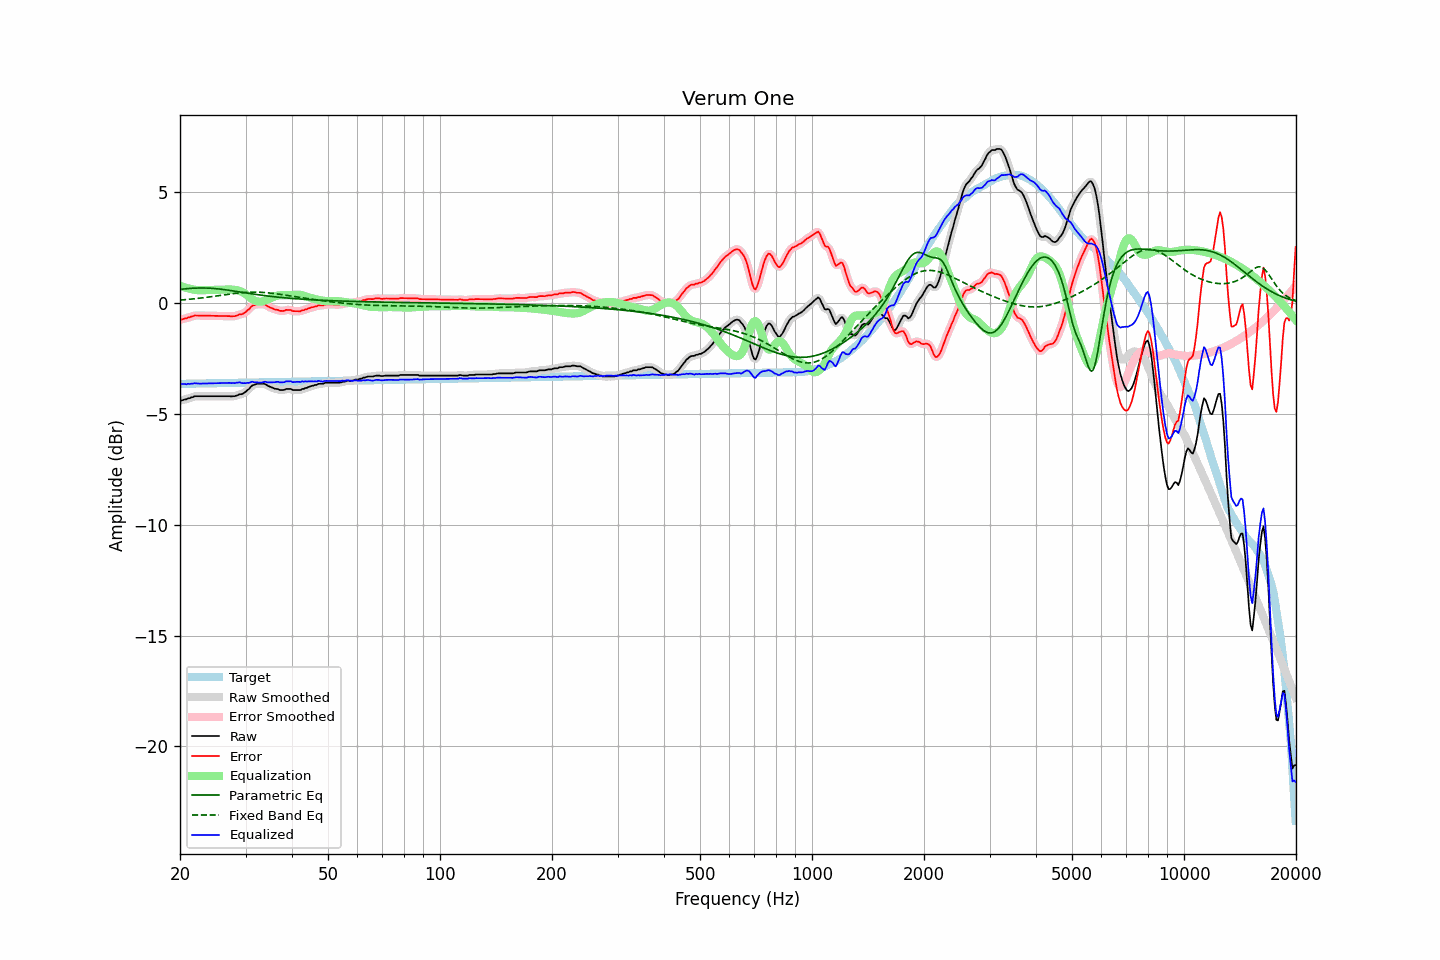

Source data for this figure (header and first rows):
frequency, raw, error, smoothed, error_smoothed, equalization, parametric_eq, fixed_band_eq, equalized_raw, equalized_smoothed, target
20.00, -4.40, -0.75, -4.41, -0.75, 0.77, 0.61, 0.12, -3.63, -3.64, -3.65
20.20, -4.40, -0.75, -4.39, -0.74, 0.74, 0.62, 0.13, -3.66, -3.65, -3.65
20.40, -4.38, -0.73, -4.38, -0.73, 0.72, 0.62, 0.14, -3.66, -3.66, -3.65
20.61, -4.35, -0.70, -4.36, -0.71, 0.70, 0.63, 0.14, -3.66, -3.66, -3.65
20.81, -4.35, -0.70, -4.34, -0.69, 0.67, 0.64, 0.15, -3.68, -3.66, -3.65
21.02, -4.30, -0.65, -4.31, -0.67, 0.65, 0.64, 0.16, -3.65, -3.66, -3.65
21.23, -4.30, -0.65, -4.29, -0.65, 0.64, 0.65, 0.16, -3.66, -3.66, -3.65
21.44, -4.26, -0.62, -4.26, -0.62, 0.62, 0.66, 0.17, -3.64, -3.64, -3.64
21.66, -4.25, -0.61, -4.24, -0.60, 0.60, 0.66, 0.18, -3.65, -3.64, -3.64
21.87, -4.21, -0.57, -4.22, -0.58, 0.59, 0.66, 0.18, -3.62, -3.63, -3.64
22.09, -4.21, -0.57, -4.21, -0.57, 0.58, 0.67, 0.19, -3.63, -3.63, -3.64
22.31, -4.21, -0.57, -4.21, -0.57, 0.57, 0.67, 0.20, -3.64, -3.63, -3.64
22.54, -4.21, -0.57, -4.21, -0.57, 0.57, 0.67, 0.21, -3.64, -3.64, -3.64
22.76, -4.21, -0.57, -4.21, -0.57, 0.57, 0.67, 0.22, -3.64, -3.64, -3.64
22.99, -4.21, -0.58, -4.21, -0.58, 0.57, 0.67, 0.23, -3.64, -3.64, -3.64
23.22, -4.21, -0.58, -4.21, -0.58, 0.57, 0.67, 0.24, -3.64, -3.64, -3.63
23.45, -4.21, -0.58, -4.21, -0.58, 0.58, 0.67, 0.24, -3.63, -3.63, -3.63
23.69, -4.21, -0.58, -4.21, -0.58, 0.58, 0.67, 0.25, -3.63, -3.63, -3.63
23.92, -4.21, -0.58, -4.21, -0.58, 0.58, 0.66, 0.26, -3.63, -3.63, -3.63
24.16, -4.21, -0.58, -4.21, -0.58, 0.58, 0.66, 0.27, -3.63, -3.63, -3.63
24.40, -4.21, -0.58, -4.21, -0.58, 0.58, 0.65, 0.28, -3.63, -3.63, -3.63
24.65, -4.21, -0.59, -4.21, -0.59, 0.59, 0.65, 0.29, -3.63, -3.63, -3.63
24.89, -4.21, -0.59, -4.21, -0.59, 0.59, 0.64, 0.30, -3.62, -3.62, -3.62
25.14, -4.21, -0.59, -4.21, -0.59, 0.59, 0.64, 0.31, -3.62, -3.62, -3.62
25.39, -4.21, -0.59, -4.21, -0.59, 0.59, 0.63, 0.32, -3.62, -3.62, -3.62
25.65, -4.21, -0.59, -4.21, -0.59, 0.59, 0.62, 0.33, -3.62, -3.62, -3.62
25.91, -4.21, -0.59, -4.21, -0.59, 0.59, 0.61, 0.35, -3.62, -3.62, -3.62
26.16, -4.21, -0.59, -4.21, -0.59, 0.59, 0.60, 0.36, -3.62, -3.62, -3.62
26.43, -4.21, -0.59, -4.21, -0.59, 0.60, 0.59, 0.37, -3.61, -3.61, -3.62
26.69, -4.21, -0.60, -4.21, -0.60, 0.60, 0.58, 0.38, -3.61, -3.61, -3.61
26.96, -4.21, -0.60, -4.21, -0.60, 0.60, 0.57, 0.39, -3.61, -3.61, -3.61
27.23, -4.21, -0.60, -4.21, -0.60, 0.60, 0.56, 0.40, -3.61, -3.61, -3.61
27.50, -4.22, -0.61, -4.22, -0.61, 0.60, 0.55, 0.41, -3.62, -3.62, -3.61
27.77, -4.21, -0.60, -4.21, -0.60, 0.60, 0.54, 0.42, -3.61, -3.62, -3.61
28.05, -4.21, -0.60, -4.21, -0.60, 0.59, 0.53, 0.43, -3.62, -3.62, -3.61
28.33, -4.18, -0.57, -4.18, -0.57, 0.58, 0.52, 0.43, -3.60, -3.60, -3.61
28.62, -4.16, -0.56, -4.16, -0.55, 0.56, 0.51, 0.44, -3.60, -3.59, -3.60
28.90, -4.12, -0.52, -4.14, -0.53, 0.54, 0.49, 0.45, -3.58, -3.59, -3.60
29.19, -4.12, -0.52, -4.12, -0.51, 0.51, 0.48, 0.46, -3.61, -3.60, -3.60
29.48, -4.10, -0.50, -4.09, -0.49, 0.48, 0.47, 0.46, -3.62, -3.61, -3.60
29.78, -4.05, -0.45, -4.05, -0.45, 0.43, 0.46, 0.47, -3.62, -3.62, -3.60
30.08, -4.00, -0.40, -4.00, -0.40, 0.38, 0.45, 0.47, -3.62, -3.62, -3.60
30.38, -3.93, -0.34, -3.94, -0.34, 0.33, 0.44, 0.48, -3.60, -3.61, -3.60
30.68, -3.88, -0.29, -3.87, -0.27, 0.27, 0.43, 0.48, -3.61, -3.59, -3.60
30.99, -3.79, -0.20, -3.80, -0.20, 0.22, 0.41, 0.48, -3.58, -3.58, -3.59
31.30, -3.72, -0.13, -3.74, -0.15, 0.17, 0.40, 0.48, -3.56, -3.57, -3.59
31.61, -3.70, -0.11, -3.69, -0.10, 0.12, 0.39, 0.48, -3.58, -3.57, -3.59
31.93, -3.67, -0.08, -3.67, -0.08, 0.09, 0.38, 0.48, -3.58, -3.58, -3.59
32.24, -3.65, -0.06, -3.66, -0.07, 0.07, 0.37, 0.48, -3.59, -3.59, -3.59
32.57, -3.65, -0.06, -3.65, -0.06, 0.05, 0.36, 0.48, -3.60, -3.60, -3.59
32.89, -3.65, -0.07, -3.65, -0.06, 0.05, 0.35, 0.48, -3.60, -3.59, -3.59
33.22, -3.65, -0.07, -3.65, -0.06, 0.06, 0.34, 0.47, -3.59, -3.58, -3.58
33.55, -3.65, -0.07, -3.65, -0.07, 0.08, 0.33, 0.47, -3.57, -3.57, -3.58
33.89, -3.66, -0.08, -3.67, -0.09, 0.11, 0.32, 0.46, -3.56, -3.57, -3.58
34.23, -3.71, -0.13, -3.71, -0.13, 0.13, 0.31, 0.46, -3.58, -3.57, -3.58
34.57, -3.75, -0.17, -3.74, -0.17, 0.16, 0.31, 0.45, -3.59, -3.58, -3.58
34.92, -3.78, -0.20, -3.78, -0.20, 0.19, 0.30, 0.44, -3.59, -3.59, -3.58
35.27, -3.81, -0.23, -3.81, -0.24, 0.23, 0.29, 0.43, -3.58, -3.59, -3.58
35.62, -3.84, -0.27, -3.84, -0.27, 0.26, 0.28, 0.43, -3.58, -3.58, -3.57
35.97, -3.87, -0.30, -3.86, -0.29, 0.29, 0.27, 0.42, -3.58, -3.57, -3.57
... 635 more rows
